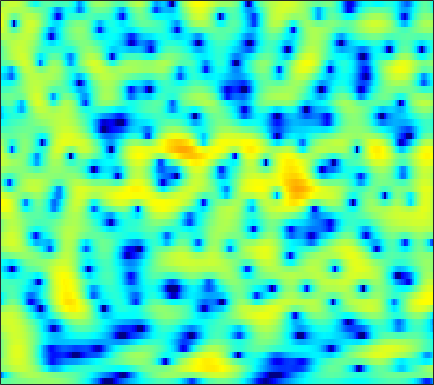

The data file committed next to this chart (first rows):
-1.8321, -1.7524, -1.6003, -1.4105, -1.2492, -1.0285, -0.81389, -0.65603, -0.45803, -0.28628, -0.12259, -0.016921, 0.11238, 0.22597, 0.30388, 0.40223, 0.48908, 0.54693, 0.61762, 0.66682, 0.71257, 0.73192, 0.74608, 0.7363
-12.21, -9.363, -6.514, -4.42, -3.184, -1.864, -0.827, -0.2006, 0.4704, 0.98, 1.351, 1.551, 1.726, 1.805, 1.812, 1.754, 1.634, 1.508, 1.302, 1.062, 0.8045, 0.606, 0.3467, 0.1012
0.03865, 0.3556, 0.8374, 1.349, 1.723, 2.177, 2.561, 2.785, 2.991, 3.073, 3.026, 2.901, 2.614, 2.179, 1.756, 1.053, 0.1906, -0.5725, -1.744, -3.094, -4.61, -5.82, -7.402, -8.679
0.3988, 1.048, 1.818, 2.482, 2.898, 3.33, 3.625, 3.75, 3.781, 3.656, 3.358, 3.022, 2.413, 1.611, 0.878, -0.287, -1.671, -2.878, -4.724, -6.871, -9.345, -11.4, -14.2, -16.17
-0.7265, 0.352, 1.551, 2.508, 3.079, 3.654, 4.02, 4.162, 4.172, 3.986, 3.595, 3.168, 2.41, 1.433, 0.551, -0.8244, -2.432, -3.792, -5.811, -8.029, -10.39, -12.17, -14.34, -15.85
-0.4786, 0.4841, 1.593, 2.502, 3.05, 3.608, 3.96, 4.097, 4.106, 3.921, 3.535, 3.12, 2.385, 1.438, 0.5866, -0.7359, -2.288, -3.619, -5.622, -7.927, -10.55, -12.69, -15.35, -16.78
-0.3662, 0.478, 1.447, 2.229, 2.699, 3.17, 3.469, 3.584, 3.585, 3.414, 3.08, 2.724, 2.112, 1.36, 0.7046, -0.2755, -1.354, -2.21, -3.381, -4.549, -5.668, -6.43, -7.302, -7.954
0.5244, 1.193, 1.945, 2.543, 2.89, 3.219, 3.398, 3.435, 3.356, 3.133, 2.768, 2.406, 1.819, 1.105, 0.4961, -0.4144, -1.417, -2.223, -3.351, -4.51, -5.664, -6.5, -7.5, -8.295
1.92, 2.369, 2.868, 3.24, 3.44, 3.592, 3.609, 3.534, 3.317, 2.979, 2.518, 2.093, 1.421, 0.6374, -0.02259, -1.003, -2.106, -3.026, -4.397, -5.976, -7.861, -9.572, -12.49, -16.59
2.794, 3.081, 3.376, 3.566, 3.632, 3.608, 3.464, 3.267, 2.897, 2.4, 1.774, 1.222, 0.3984, -0.5225, -1.255, -2.266, -3.303, -4.083, -5.114, -6.14, -7.156, -7.921, -8.911, -9.702
2.676, 2.906, 3.151, 3.292, 3.31, 3.213, 2.961, 2.668, 2.119, 1.384, 0.4865, -0.288, -1.467, -2.802, -3.869, -5.388, -6.891, -7.873, -8.708, -8.723, -8.033, -7.236, -6.054, -4.857
0.1031, 0.6259, 1.25, 1.721, 1.913, 1.932, 1.686, 1.303, 0.5415, -0.5145, -1.816, -2.94, -4.562, -6.31, -7.737, -9.86, -12.61, -15.72, -23.36, -19.46, -12.03, -8.559, -5.195, -2.63
-6.883, -4.67, -2.635, -1.359, -0.7788, -0.456, -0.6646, -1.125, -2.168, -3.717, -5.931, -8.109, -11.85, -16.28, -17.73, -15.54, -13.01, -11.48, -9.649, -7.799, -5.757, -4.151, -2.045, -0.1159
-6.057, -4.888, -3.576, -2.66, -2.244, -2.032, -2.204, -2.59, -3.435, -4.706, -6.432, -7.909, -10.01, -11.74, -12.26, -11.46, -9.885, -8.617, -6.906, -5.187, -3.48, -2.233, -0.6119, 0.9285
-3.303, -3.008, -2.647, -2.382, -2.282, -2.304, -2.474, -2.72, -3.239, -3.92, -4.702, -5.394, -6.305, -7.172, -7.722, -8.231, -8.323, -8.022, -7.117, -5.692, -3.928, -2.526, -0.751, 0.8653
-2.824, -2.778, -2.782, -2.822, -2.851, -2.899, -2.988, -3.078, -3.229, -3.489, -3.914, -4.383, -5.255, -6.453, -7.705, -10.23, -14.51, -20.17, -18.4, -10.67, -6.088, -3.612, -1.008, 1.024
-4.628, -4.951, -5.551, -6.244, -6.682, -6.905, -6.589, -6.085, -5.283, -4.57, -4.12, -3.929, -3.96, -4.311, -4.734, -5.436, -6.127, -6.318, -5.752, -4.323, -2.471, -1.089, 0.5871, 2.016
-6.674, -7.416, -9.141, -12.27, -16.47, -30.64, -17.04, -12.05, -8.208, -5.814, -4.248, -3.398, -2.613, -2.136, -1.896, -1.633, -1.404, -1.178, -0.761, -0.1973, 0.4651, 1.022, 1.78, 2.512
-5.369, -5.464, -5.876, -6.522, -6.965, -7.091, -6.46, -5.569, -4.241, -3.024, -2.002, -1.41, -0.83, -0.4114, -0.2043, -0.02608, 0.1054, 0.1885, 0.2985, 0.4498, 0.6557, 0.8598, 1.206, 1.623
-2.165, -1.687, -1.241, -0.9072, -0.7093, -0.4593, -0.1842, 0.04608, 0.3386, 0.5796, 0.76, 0.8023, 0.7714, 0.6363, 0.4742, 0.1708, -0.1758, -0.4865, -0.9542, -1.445, -1.877, -2.122, -2.175, -1.796
0.6857, 1.262, 1.862, 2.298, 2.531, 2.72, 2.787, 2.744, 2.564, 2.25, 1.759, 1.302, 0.5771, -0.2724, -0.9428, -1.837, -2.742, -3.418, -4.43, -5.792, -7.841, -10.12, -14.25, -13.54
1.982, 2.493, 3.055, 3.445, 3.622, 3.701, 3.576, 3.339, 2.823, 2.037, 0.945, -0.07646, -1.794, -3.929, -5.72, -7.999, -9.318, -9.32, -8.75, -8.4, -8.605, -9.01, -9.351, -8.437
1.493, 2.096, 2.744, 3.199, 3.397, 3.466, 3.296, 3.006, 2.389, 1.47, 0.213, -1.033, -3.145, -6.005, -8.911, -14.03, -16.85, -13.8, -10.11, -7.739, -6.175, -5.282, -4.235, -3.224
-0.08663, 0.8017, 1.69, 2.285, 2.557, 2.691, 2.594, 2.371, 1.876, 1.179, 0.288, -0.4988, -1.664, -2.89, -3.769, -4.706, -5.181, -5.19, -4.831, -4.245, -3.564, -3.042, -2.364, -1.686
-0.2511, 0.6437, 1.508, 2.042, 2.262, 2.333, 2.191, 1.963, 1.529, 0.9733, 0.3459, -0.1184, -0.7511, -1.319, -1.692, -2.092, -2.337, -2.45, -2.501, -2.473, -2.369, -2.258, -2.053, -1.782
2.089, 2.537, 2.936, 3.098, 3.056, 2.81, 2.345, 1.878, 1.149, 0.3558, -0.3981, -0.8705, -1.323, -1.546, -1.605, -1.623, -1.647, -1.697, -1.85, -2.104, -2.481, -2.813, -3.254, -3.587
4.91, 4.978, 4.908, 4.643, 4.296, 3.608, 2.63, 1.671, 0.04181, -1.953, -4.12, -5.432, -5.719, -4.61, -3.544, -2.365, -1.661, -1.429, -1.523, -2.076, -3.128, -4.278, -6.388, -9.178
5.733, 5.584, 5.265, 4.791, 4.33, 3.515, 2.422, 1.346, -0.5685, -3.341, -7.454, -11.49, -11.39, -6.705, -4.257, -2.204, -1.073, -0.7185, -0.7899, -1.469, -2.718, -4.088, -6.527, -9.61
4.038, 3.68, 3.152, 2.628, 2.283, 1.885, 1.512, 1.194, 0.6992, 0.109, -0.4177, -0.6861, -0.6153, -0.2181, 0.2223, 0.7291, 1.031, 1.045, 0.7579, 0.08106, -0.9774, -2.023, -3.736, -5.726
0.7284, -0.3407, -2.04, -3.53, -3.895, -3.094, -1.685, -0.6754, 0.396, 1.169, 1.728, 2.062, 2.416, 2.695, 2.846, 2.96, 2.931, 2.789, 2.421, 1.834, 0.9685, 0.14, -1.256, -3.067
-2.014, -3.718, -7.263, -13.18, -15.48, -9.284, -4.98, -2.874, -0.9519, 0.3727, 1.268, 1.763, 2.199, 2.494, 2.613, 2.683, 2.639, 2.543, 2.313, 1.971, 1.509, 1.081, 0.4156, -0.3392
-0.824, -1.432, -2.285, -2.895, -3.026, -2.684, -1.961, -1.339, -0.5558, 0.06787, 0.5133, 0.7205, 0.8858, 0.9267, 0.919, 0.866, 0.8134, 0.7845, 0.7655, 0.7456, 0.7252, 0.6884, 0.6049, 0.491
1.324, 1.094, 0.7712, 0.5088, 0.3706, 0.2834, 0.2859, 0.3121, 0.3545, 0.3011, 0.1545, -0.06646, -0.4602, -1.001, -1.42, -1.935, -2.199, -2.196, -1.873, -1.327, -0.7127, -0.2771, 0.2197, 0.5798
3.028, 2.764, 2.369, 1.966, 1.698, 1.407, 1.204, 1.082, 0.8841, 0.5774, 0.06828, -0.505, -1.639, -3.257, -4.882, -7.553, -9.842, -9.656, -7.183, -4.526, -2.446, -1.222, 0.005752, 0.8508
3.587, 2.988, 1.998, 0.9011, 0.1788, -0.402, -0.4155, -0.1553, 0.2398, 0.4774, 0.3099, -0.1109, -1.181, -2.878, -4.689, -7.792, -10.74, -10.67, -7.741, -4.846, -2.498, -1.087, 0.4349, 1.583
2.659, 1.569, -0.6276, -4.109, -8.233, -14.66, -8.591, -4.898, -1.966, -0.378, 0.3518, 0.4492, 0.1396, -0.6371, -1.44, -2.639, -3.791, -4.435, -4.854, -4.499, -3.319, -2.049, -0.2379, 1.385
1.202, 0.4615, -0.901, -2.585, -3.836, -4.676, -4.015, -2.954, -1.534, -0.4918, 0.1196, 0.2821, 0.1257, -0.4505, -1.149, -2.503, -4.494, -6.622, -11.3, -20.97, -12.72, -7.44, -3.143, -0.3451
-0.6575, -0.8045, -1.071, -1.345, -1.495, -1.548, -1.401, -1.192, -0.8476, -0.5327, -0.3403, -0.299, -0.4472, -0.8213, -1.267, -2.109, -3.21, -4.186, -5.412, -5.937, -5.157, -3.91, -2.011, -0.2725
-3.009, -2.798, -2.545, -2.327, -2.168, -1.963, -1.751, -1.583, -1.364, -1.156, -0.9923, -0.9078, -0.8481, -0.8682, -0.9411, -1.094, -1.275, -1.389, -1.441, -1.306, -0.9433, -0.5308, 0.1367, 0.8561
-5.738, -5.162, -4.463, -3.88, -3.52, -3.148, -2.86, -2.676, -2.45, -2.199, -1.904, -1.663, -1.311, -0.961, -0.7136, -0.4053, -0.1381, 0.05212, 0.2913, 0.5379, 0.8111, 1.035, 1.346, 1.669
-8.639, -7.253, -5.856, -4.903, -4.454, -4.132, -4.069, -4.122, -4.192, -4.097, -3.68, -3.157, -2.269, -1.332, -0.6638, 0.1115, 0.7342, 1.097, 1.455, 1.693, 1.839, 1.911, 1.984, 2.06
-7.964, -6.27, -4.745, -3.91, -3.679, -3.88, -4.711, -5.799, -7.875, -9.948, -9.318, -7.044, -3.991, -1.585, -0.2132, 1.144, 2.059, 2.488, 2.781, 2.789, 2.563, 2.285, 1.864, 1.501
-2.92, -2.276, -1.623, -1.3, -1.311, -1.754, -2.769, -3.998, -6.374, -8.974, -8.267, -5.597, -2.25, 0.2517, 1.625, 2.92, 3.679, 3.939, 3.878, 3.347, 2.318, 1.188, -0.8216, -3.12
-1.599, -1.343, -1.057, -0.8605, -0.7986, -0.83, -0.973, -1.119, -1.241, -1.139, -0.6488, -0.03261, 0.9617, 1.958, 2.607, 3.239, 3.556, 3.564, 3.209, 2.389, 1.004, -0.5083, -3.404, -7.681
-3.217, -3.018, -2.767, -2.524, -2.335, -2.029, -1.658, -1.329, -0.8283, -0.2434, 0.3989, 0.8907, 1.533, 2.099, 2.441, 2.755, 2.873, 2.806, 2.512, 1.969, 1.182, 0.4551, -0.5865, -1.533
-5.714, -5.559, -5.489, -5.47, -5.355, -4.922, -4.095, -3.276, -2.086, -0.9181, 0.1133, 0.7743, 1.503, 2.043, 2.329, 2.566, 2.639, 2.598, 2.441, 2.181, 1.835, 1.54, 1.115, 0.6969
-7.522, -7.584, -8.448, -10.29, -12.15, -12.93, -9.598, -6.746, -3.713, -1.498, 0.0928, 0.9665, 1.768, 2.238, 2.414, 2.461, 2.365, 2.259, 2.103, 1.978, 1.901, 1.86, 1.781, 1.642
-5.686, -5.652, -6.331, -7.859, -9.335, -9.787, -6.993, -4.438, -1.65, 0.3425, 1.689, 2.329, 2.745, 2.725, 2.449, 1.792, 0.9464, 0.3286, -0.2034, -0.1906, 0.2797, 0.7448, 1.321, 1.693
-2.295, -1.861, -1.438, -1.111, -0.8257, -0.2596, 0.5734, 1.296, 2.244, 3.005, 3.463, 3.563, 3.315, 2.557, 1.601, -0.3524, -3.41, -6.841, -12.63, -9.67, -4.945, -2.713, -0.7923, 0.3091
-1.719, -0.9286, -0.01511, 0.7605, 1.275, 1.898, 2.459, 2.818, 3.196, 3.409, 3.402, 3.215, 2.691, 1.782, 0.8067, -0.9088, -3.104, -4.87, -6.594, -6.427, -4.98, -3.841, -2.654, -1.882
-2.079, -1.003, 0.1345, 1.02, 1.56, 2.14, 2.577, 2.827, 3.041, 3.111, 3.011, 2.808, 2.35, 1.686, 1.051, 0.0715, -0.9967, -1.779, -2.675, -3.299, -3.671, -3.801, -3.858, -3.832
-0.76, 0.01779, 0.8237, 1.423, 1.773, 2.146, 2.439, 2.619, 2.802, 2.895, 2.873, 2.766, 2.478, 2.011, 1.553, 0.7822, -0.1462, -0.9432, -2.1, -3.356, -4.668, -5.635, -6.697, -7.238
1.679, 1.781, 1.797, 1.709, 1.615, 1.535, 1.592, 1.734, 2.034, 2.374, 2.654, 2.777, 2.779, 2.551, 2.22, 1.544, 0.5985, -0.309, -1.851, -3.844, -6.461, -9.085, -14.01, -19.37
3.709, 3.144, 2.142, 0.8389, -0.2819, -1.672, -2.24, -1.804, -0.5056, 0.9079, 2.048, 2.654, 3.134, 3.26, 3.119, 2.653, 1.85, 1.026, -0.3927, -2.218, -4.462, -6.412, -9.1, -10.8
4.647, 3.745, 2.104, -0.2983, -2.957, -9.053, -21.26, -10.11, -3.769, -0.4957, 1.469, 2.414, 3.167, 3.483, 3.482, 3.2, 2.611, 1.992, 0.9643, -0.3068, -1.769, -2.924, -4.448, -5.78
4.22, 3.636, 2.661, 1.462, 0.4909, -0.6599, -1.188, -0.988, -0.1636, 0.8213, 1.631, 2.063, 2.392, 2.456, 2.365, 2.062, 1.601, 1.147, 0.3811, -0.5609, -1.746, -2.804, -4.54, -6.788
2.985, 2.961, 2.846, 2.644, 2.465, 2.239, 2.068, 2.002, 1.955, 1.894, 1.748, 1.557, 1.191, 0.7113, 0.3146, -0.1794, -0.5686, -0.8109, -1.136, -1.535, -2.128, -2.77, -3.947, -5.57
1.001, 1.684, 2.368, 2.824, 3.025, 3.149, 3.134, 3.022, 2.732, 2.247, 1.526, 0.7852, -0.5036, -2.096, -3.391, -4.752, -5.035, -4.497, -3.396, -2.475, -1.892, -1.715, -1.756, -2.057
